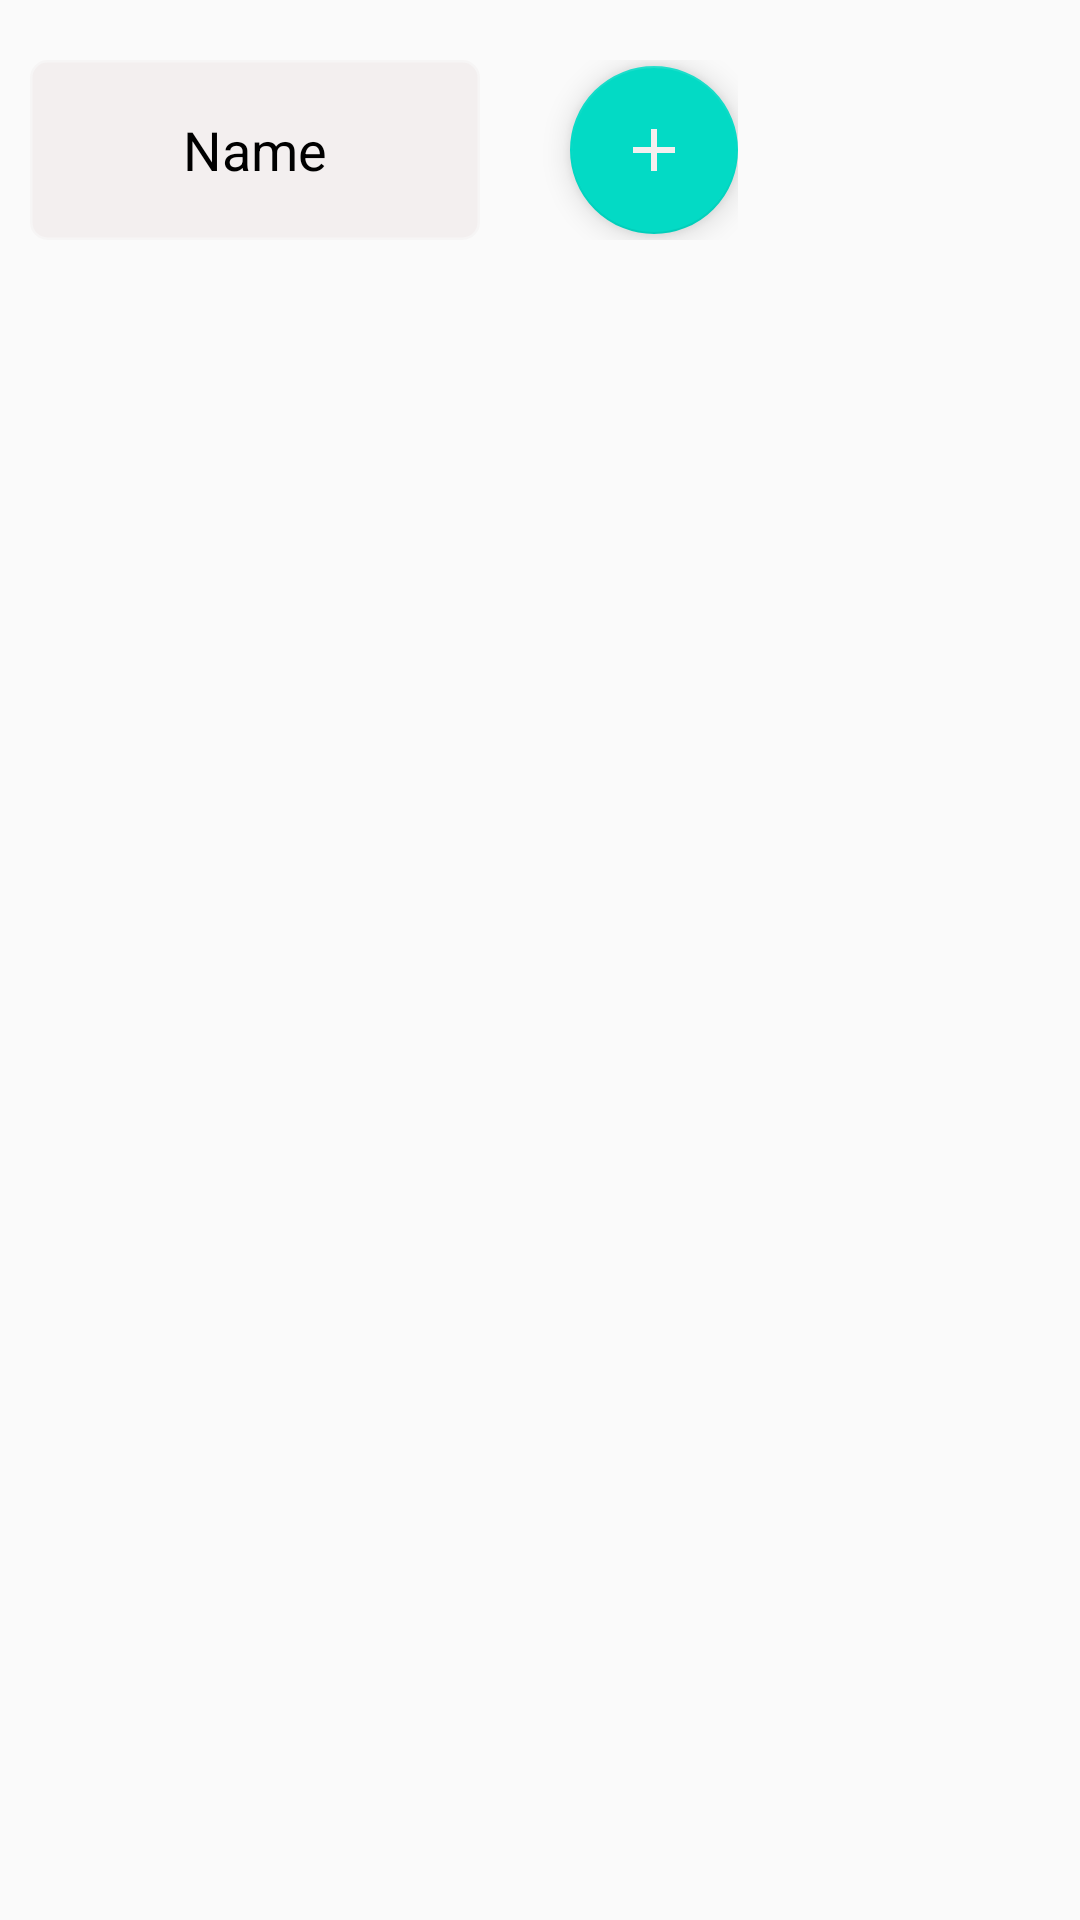

Write the Android layout XML for this screen, with the resource values it uses.
<!-- AndroidManifest.xml: application theme AppTheme -->
<!-- res/layout/activity_exam1.xml -->
<?xml version="1.0" encoding="utf-8"?>
<LinearLayout xmlns:android="http://schemas.android.com/apk/res/android"
    xmlns:app="http://schemas.android.com/apk/res-auto"
    xmlns:tools="http://schemas.android.com/tools"
    android:layout_width="match_parent"
    android:layout_height="match_parent"
    android:orientation="vertical"
    android:id="@+id/layoutId"
    tools:context=".first_class.ExamActivity1">

    <HorizontalScrollView
        android:layout_width="wrap_content"
        android:layout_height="wrap_content">
        <LinearLayout
            android:orientation="vertical"
            android:layout_width="wrap_content"
            android:layout_height="wrap_content">

            <LinearLayout
                android:orientation="horizontal"
                android:layout_marginTop="20dp"
                android:layout_width="match_parent"
                android:layout_height="wrap_content">
                <TextView
                    android:textColor="#000000"
                    android:background="@drawable/item_backgraound"
                    android:gravity="center"
                    android:layout_marginLeft="10dp"
                    android:layout_gravity="center"
                    android:text="Name"
                    android:textSize="18sp"
                    android:layout_width="150dp"
                    android:layout_height="60dp"
                    android:layout_marginStart="10dp" />
                <androidx.recyclerview.widget.RecyclerView
                    android:id="@+id/examDateRecyclerViewId"
                    android:layout_width="wrap_content"
                    android:layout_height="60dp"/>

                <com.google.android.material.floatingactionbutton.FloatingActionButton
                    android:id="@+id/examDateFloatingButtonId"
                    android:layout_width="wrap_content"
                    android:layout_height="wrap_content"
                    android:layout_gravity="center_vertical"
                    android:layout_marginLeft="30dp"
                    android:src="@drawable/add" />

            </LinearLayout>



            <androidx.recyclerview.widget.RecyclerView
                android:id="@+id/examRecyclerViewId"
                android:layout_width="match_parent"
                android:layout_height="match_parent"/>
        </LinearLayout>
    </HorizontalScrollView>
</LinearLayout>
<!-- resources referenced by this layout -->
<resources>
  <!-- drawable add (drawable) -->
  <vector xmlns:android="http://schemas.android.com/apk/res/android"
      android:width="24dp"
      android:height="24dp"
      android:viewportWidth="24"
      android:viewportHeight="24"
      android:tint="?attr/colorControlNormal">
    <path
        android:fillColor="#FFFDFD"
        android:pathData="M19,13h-6v6h-2v-6H5v-2h6V5h2v6h6v2z"/>
  </vector>
  <!-- drawable item_backgraound (drawable) -->
  <?xml version="1.0" encoding="utf-8"?>
  <shape xmlns:android="http://schemas.android.com/apk/res/android">
  <solid android:color="#FFFFFF"
      />
      <stroke android:color="#77191818"
          android:width="1.5dp"/>
      <corners android:radius="5dp"/>
  </shape>
  <style name="AppTheme" parent="Theme.AppCompat.Light.DarkActionBar">
          <item name="android:tint">#F3EFEF</item>
          
          <item name="colorPrimary">@color/colorPrimary</item>
          <item name="colorPrimaryDark">@color/colorPrimaryDark</item>
          <item name="colorAccent">@color/colorAccent</item>
      </style>
  <!-- not gathered from this repository: default colours our renderer supplied (Android Studio template values) -->
  <color name="colorPrimary">#FF6200EE</color>
  <color name="colorPrimaryDark">#FF3700B3</color>
  <color name="colorAccent">#FF03DAC5</color>
</resources>
